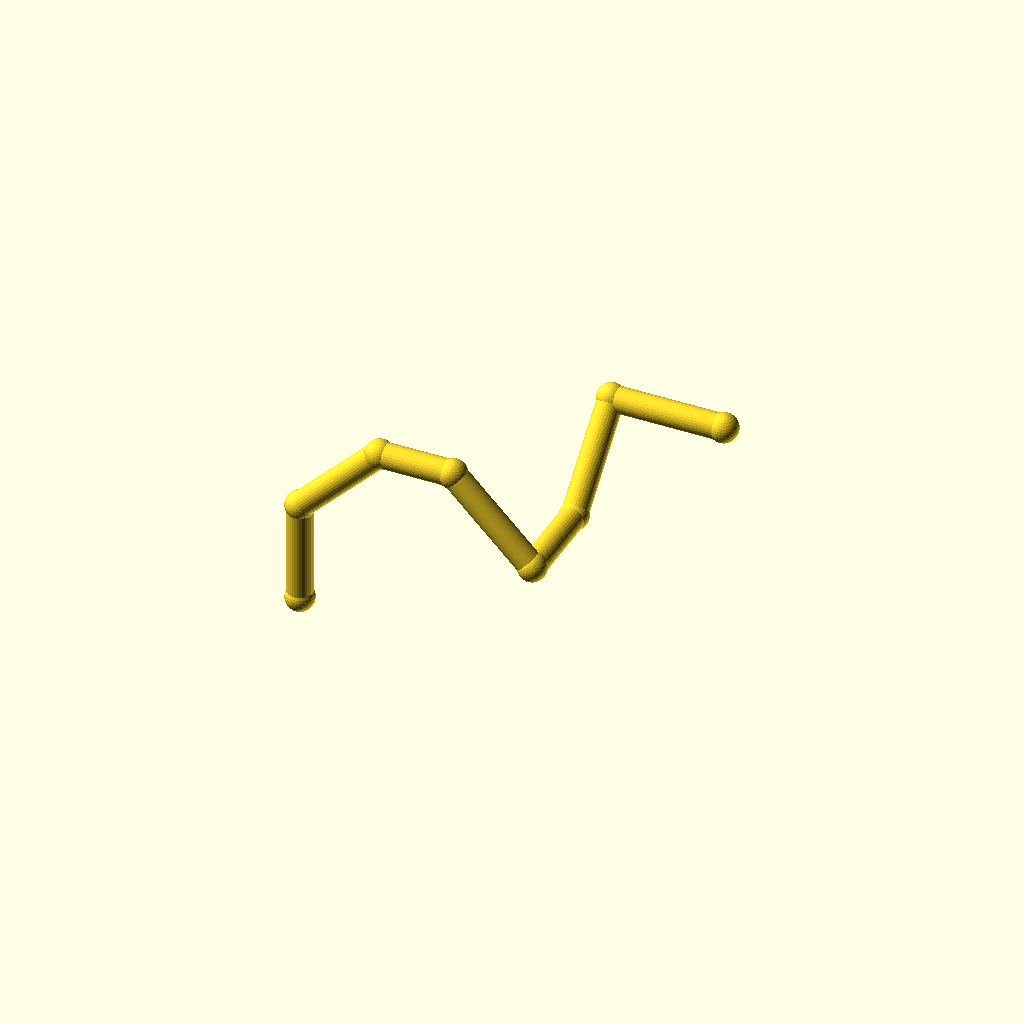
Cell 1: rendered with the file's own defaults.
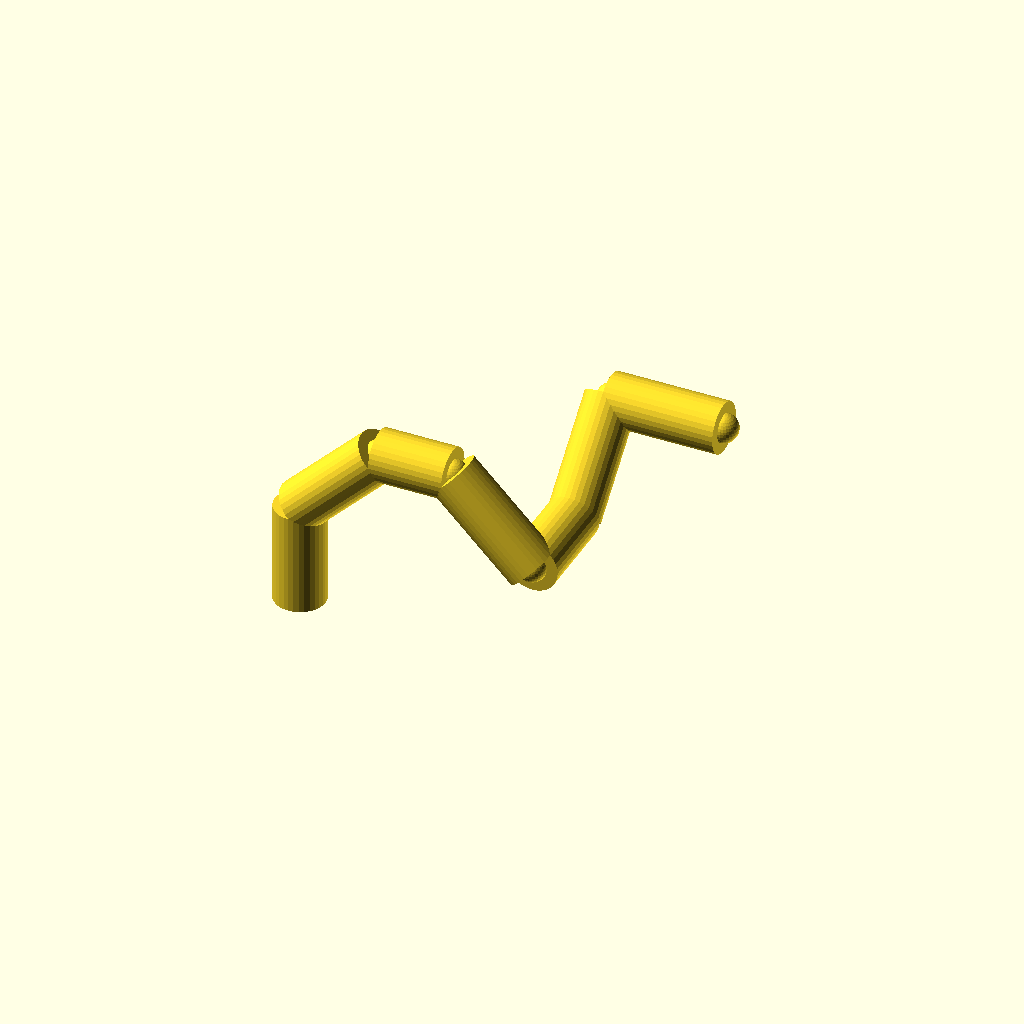
Cell 2: pipe_r = 9 (everything else at default).
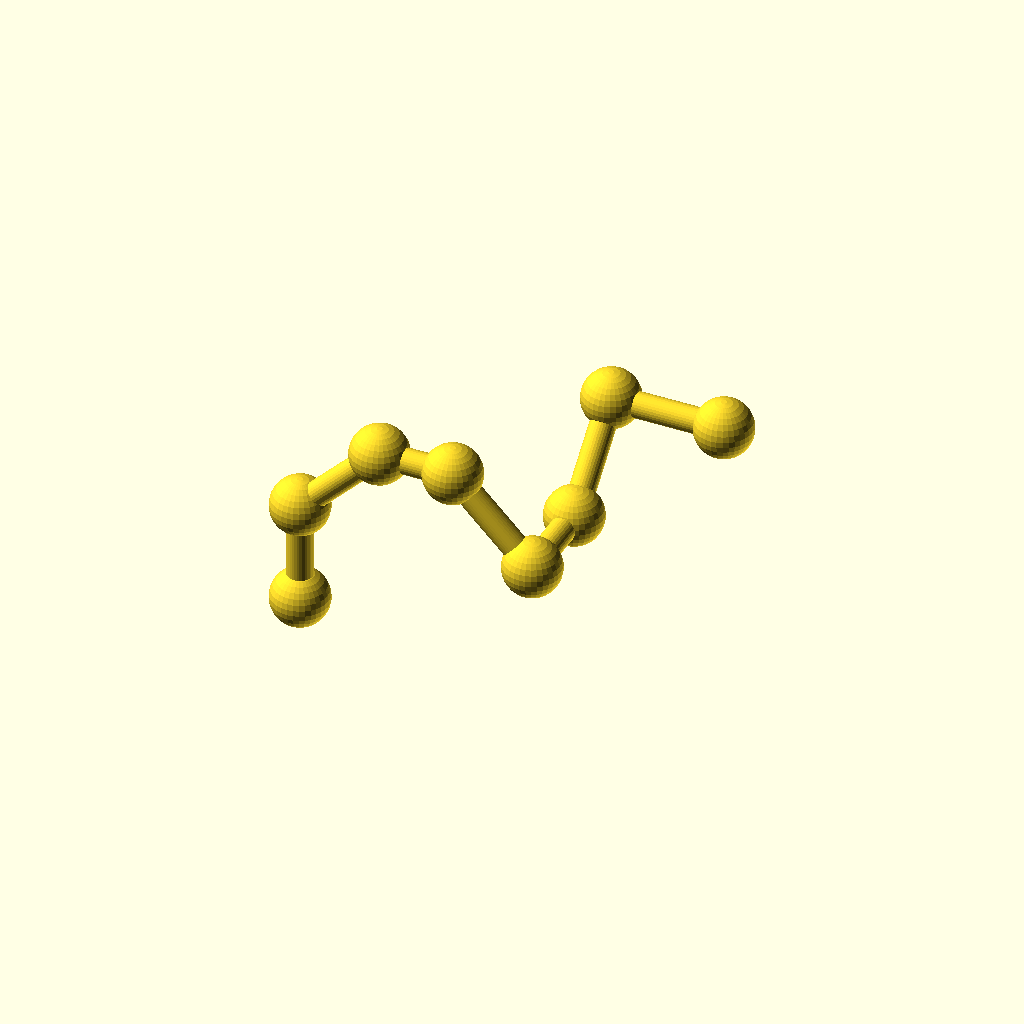
Cell 3: the same model with collar_r = 10.2.
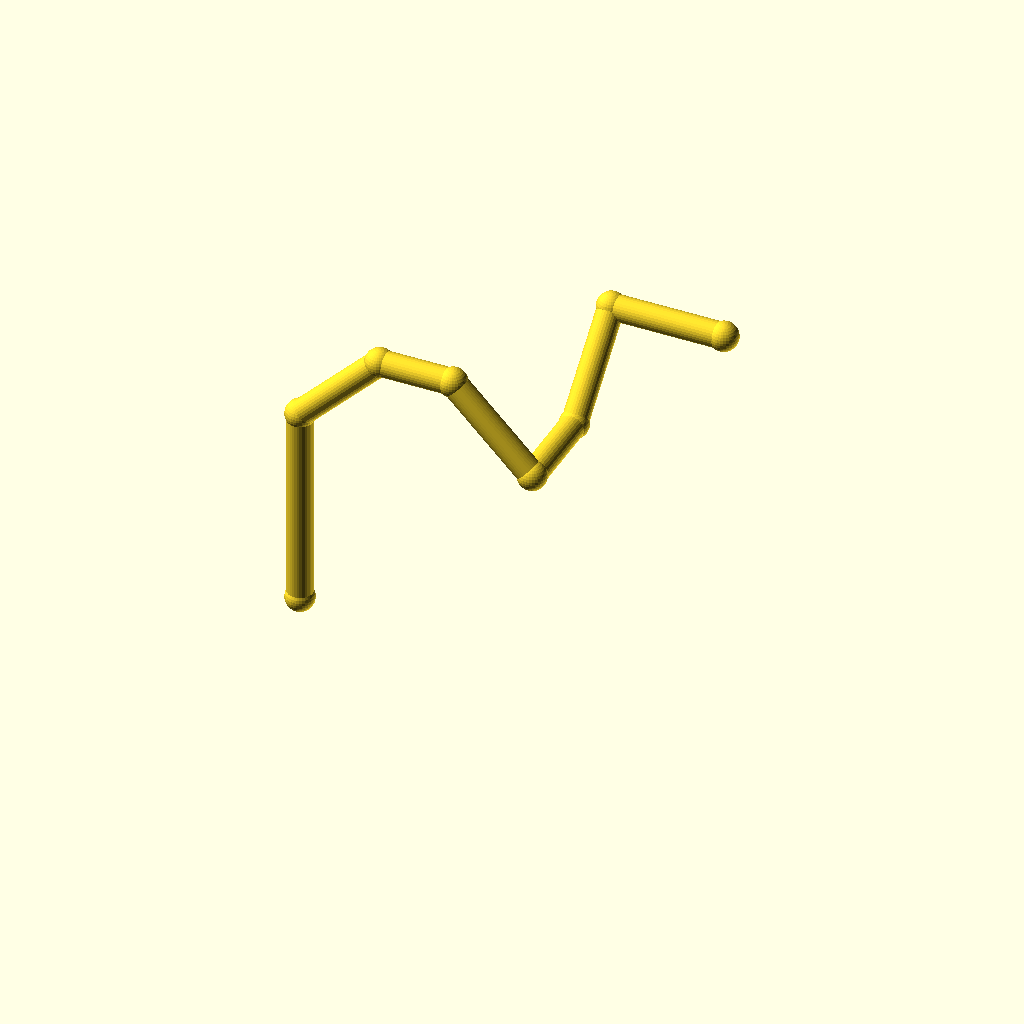
Cell 4: the same model with leg_1 = 72.
One fixed orthographic camera (rotation 55°, 0°, 25°; colour scheme Cornfield) for every cell.
The OpenSCAD source (optional_data/data/wire2/piperoutes/scene_0063.scad):
$fn = 32;

// ----------------------------------------------------------------------
// Pipe route
// ----------------------------------------------------------------------

// --- parameters (mm) ---
pipe_r = 4.5;             // pipe radius
collar_r = 5.1;           // joint collar radius
turn_90 = 90;             // right-angle elbow, degrees
turn_45 = 45;             // diagonal elbow angle, degrees
leg_1 = 36;               // length of pipe segment 1
leg_2 = 40;               // length of pipe segment 2
leg_3 = 26;               // length of pipe segment 3
leg_4 = 40;               // length of pipe segment 4
leg_5 = 32;               // length of pipe segment 5
leg_6 = 40;               // length of pipe segment 6
leg_7 = 40;               // length of pipe segment 7
segments = 7;             // number of straight pipe segments

bbox_x = (leg_2 / sqrt(2) + leg_3 + leg_4 / sqrt(2) + leg_7) - (0) + 2 * collar_r;  // overall X, joints included
bbox_y = (leg_5 + leg_6 / sqrt(2)) - (0) + 2 * collar_r;  // overall Y, joints included
bbox_z = (leg_1 + leg_2 / sqrt(2)) - (0) + 2 * collar_r;  // overall Z, joints included
pipe_d = 2 * pipe_r;  // pipe outer diameter
collar_d = 2 * collar_r;  // collar diameter
p0 = [0, 0, 0];
p1 = p0 + [0, 0, 1] * leg_1;
p2 = p1 + [1 / sqrt(2), 0, 1 / sqrt(2)] * leg_2;
p3 = p2 + [1, 0, 0] * leg_3;
p4 = p3 + [1 / sqrt(2), 0, -1 / sqrt(2)] * leg_4;
p5 = p4 + [0, 1, 0] * leg_5;
p6 = p5 + [0, 1 / sqrt(2), 1 / sqrt(2)] * leg_6;
p7 = p6 + [1, 0, 0] * leg_7;
nodes = [p0, p1, p2, p3, p4, p5, p6, p7];

module member(a, b, r) {
  /* round stock from joint a to joint b, ends buried in the joint balls */
  d = b - a;
  length = norm(d);
  translate(a) rotate([0, acos(d[2] / length), atan2(d[1], d[0])])
    cylinder(h = length, r = r);
}

module joint(p, r) {
  /* ball at the joint centre, fatter than every member meeting there */
  translate(p) sphere(r = r);
}

/* members - each call is one graph edge */
member(nodes[0], nodes[1], pipe_r);
member(nodes[1], nodes[2], pipe_r);
member(nodes[2], nodes[3], pipe_r);
member(nodes[3], nodes[4], pipe_r);
member(nodes[4], nodes[5], pipe_r);
member(nodes[5], nodes[6], pipe_r);
member(nodes[6], nodes[7], pipe_r);

/* joint balls */
for (p = nodes) joint(p, collar_r);
Customizer parameters (derived from the source; name, type, default, range or options):
pipe_r: number, default 4.5
collar_r: number, default 5.1
turn_90: number, default 90
turn_45: number, default 45
leg_1: number, default 36
leg_2: number, default 40
leg_3: number, default 26
leg_4: number, default 40
leg_5: number, default 32
leg_6: number, default 40
leg_7: number, default 40
segments: number, default 7
p0: vector, default [0, 0, 0]
